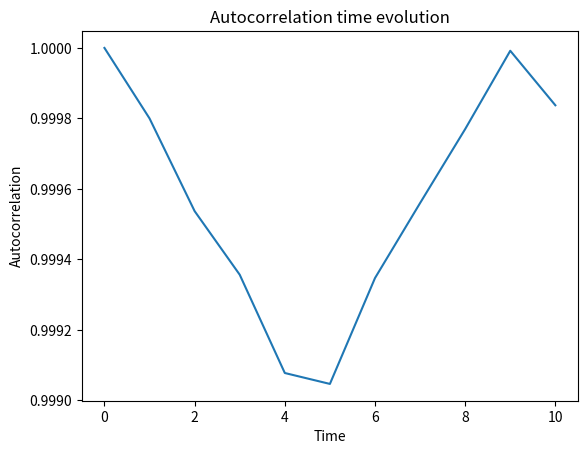

Recreate this plot in Python.
#only averaging over all initial states
import numpy as np
import matplotlib.pyplot as plt
from scipy.linalg import hadamard

e = 1e-2 # epsilon factor
L = 10 # Number of lattice spins
J = np.random.rand(L-1)*4
print(J)

# defining state of the system stored as a bit string of length L (representing x polarised basis states) and converting it 
# into a 2**L dimensional vector
state = np.array([1, 0, 1, 0, 1])



# convert bit string array into the decimal number
k = np.dot(state, 2**np.arange(state.size)[::-1])
# define into a 2**L dimensional vector
v = np.identity(2**L, dtype = complex)


# Storing the 2**L dimensional Hadamard matrix
H = hadamard(2**L)/np.sqrt(2**L)


# Action of the Z part of the Hamiltonian
z = np.array([1,-1])
Dz = np.zeros(2**L)
for i in range(L):
    id1 = np.ones(2**(i))
    id2 = np.ones(2**(L- i -1))
    Z = np.kron(id1, np.kron(z, id2))
    Dz = Z + Dz
Dz = np.exp(-1j*(np.pi+e)*Dz)
Hz = np.diag(Dz)

# Action of the X part of the Hamiltonian
x = np.array([1, -1, -1, 1])
Dx = np.zeros(2**L)
for i in range(L-1):
    id1 = np.ones(2**(i))
    id2 = np.ones(2**(L- i -2))
    X = J[i]*np.kron(id1, np.kron(x, id2))
    Dx = X + Dx

Dx = np.exp(-1j*Dx)
Hx = np.diag(Dx)

print("Dx", Dx.shape)
print("Dz", Dz.shape)

I = 3 # the spin we are interested in
id1 = np.ones(2**(I-1))
id2 = np.ones(2**(L- I ))
Xi = np.kron(id1, np.kron(z, id2))
Xi0 = Xi

n = 10 # number of evolution of steps

# Evolution of the state
Ci = np.zeros(n + 1, dtype = complex)
Ci[0] = 1
for i in range(n):
    v = (H@v.T).T
    v = Dz[np.newaxis,:]*v 
    v = (H@v.T).T
    v = Dx[np.newaxis,:]*v
    vf = Xi*v
#     if(i == 2):
#         plt.imshow(np.real(Xi0*np.conj(v)*vf))
#         plt.colorbar()
    Ci[i+1] = np.sum(Xi0[:,np.newaxis]*np.conj(v)@vf.T)/(2**L)
    

# Plotting the autocorrelation function
plt.plot(np.arange(n+1), np.real(Ci))
plt.xlabel('Time')
plt.ylabel('Autocorrelation')
plt.title('Autocorrelation time evolution')
plt.show()

print(np.real(Ci))

